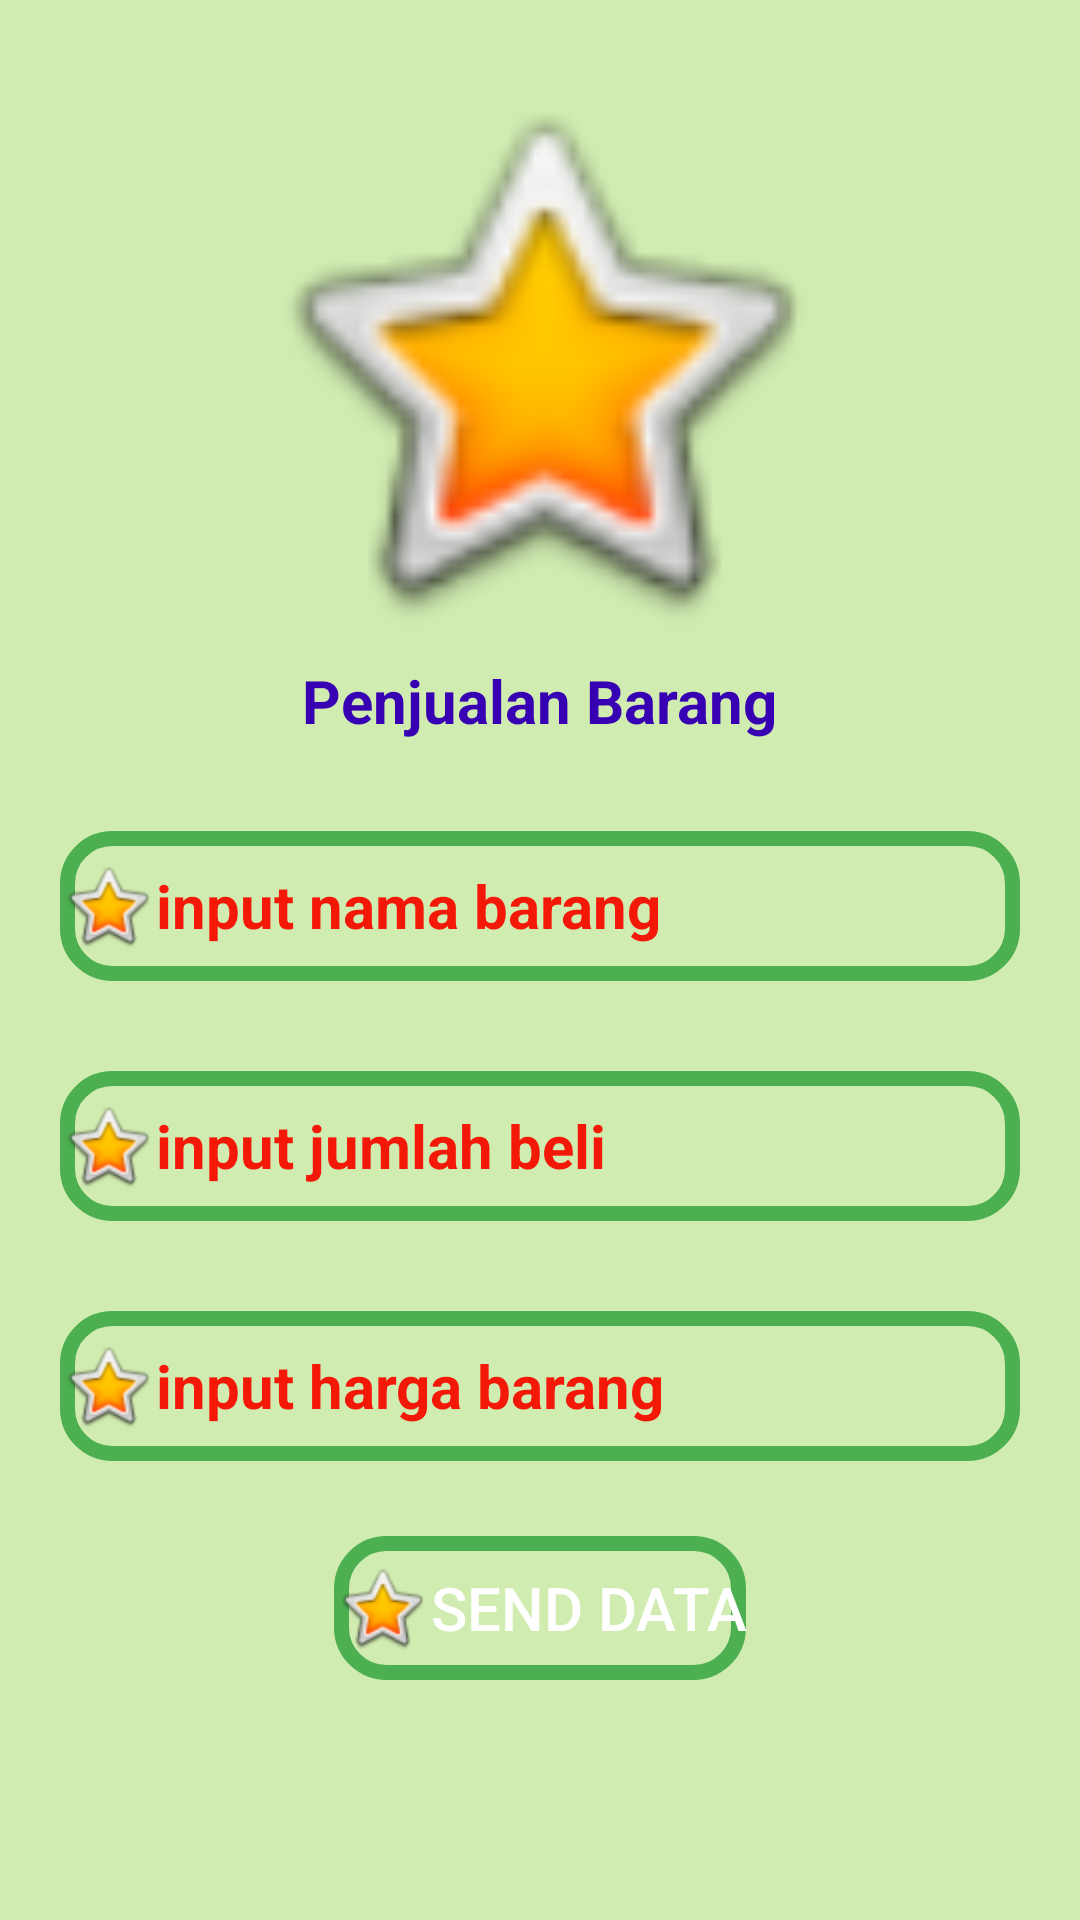

Android layout source for this screen:
<!-- AndroidManifest.xml: application theme Theme.Kot5Raihanefelmaulana -->
<!-- res/layout/activity_main.xml -->
<?xml version="1.0" encoding="utf-8"?>
<RelativeLayout xmlns:android="http://schemas.android.com/apk/res/android"
    xmlns:app="http://schemas.android.com/apk/res-auto"
    xmlns:tools="http://schemas.android.com/tools"
    android:layout_width="match_parent"
    android:background="#D1ECB1"
    android:layout_height="match_parent"
    tools:context=".MainActivity">

    <TextView
        android:layout_width="wrap_content"
        android:layout_height="wrap_content"
        android:text="Penjualan Barang"
        android:textSize="20sp"
        android:textStyle="bold"
        android:textColor="@color/purple_700"
        android:layout_centerHorizontal="true"
        android:id="@+id/txttitle"
        android:layout_below="@+id/image"/>

    <ImageView
        android:id="@+id/image"
        android:layout_width="200dp"
        android:layout_height="200dp"
        android:layout_centerHorizontal="true"
        android:layout_marginTop="20dp"
        android:src="@android:drawable/btn_star_big_on" />

    <EditText
        android:id="@+id/outNama"
        android:layout_marginEnd="20dp"
        android:textColor="@color/black"
        android:background="@drawable/shape_border"
        android:drawableLeft="@android:drawable/btn_star_big_on"
        android:hint="input nama barang"
        android:textColorHint="@color/red"
        android:layout_width="match_parent"
        android:layout_height="50dp"
        android:layout_below="@+id/txttitle"
        android:layout_marginStart="20dp"
        android:layout_marginTop="30dp"
        android:textStyle="bold"
        android:textSize="20sp" />

    <EditText
        android:id="@+id/outjumlah"
        android:layout_width="match_parent"
        android:layout_height="50dp"
        android:layout_below="@+id/outNama"
        android:layout_marginStart="20dp"
        android:layout_marginTop="30dp"
        android:layout_marginEnd="20dp"
        android:background="@drawable/shape_border"
        android:drawableLeft="@android:drawable/btn_star_big_on"
        android:hint="input jumlah beli"
        android:textColorHint="@color/red"
        android:textStyle="bold"
        android:textColor="@color/black"
        android:textSize="20sp" />

    <EditText
        android:id="@+id/outharga"
        android:layout_width="match_parent"
        android:layout_height="50dp"
        android:layout_below="@+id/outjumlah"
        android:layout_marginStart="20dp"
        android:layout_marginTop="30dp"
        android:layout_marginEnd="20dp"
        android:background="@drawable/shape_border"
        android:drawableLeft="@android:drawable/btn_star_big_on"
        android:hint="input harga barang"
        android:textColor="@color/black"
        android:textColorHint="@color/red"
        android:textStyle="bold"
        android:textSize="20sp"/>

    <Button
        android:id="@+id/btnSend"
        android:layout_width="wrap_content"
        android:layout_height="wrap_content"
        android:layout_marginHorizontal="250dp"
        android:layout_marginTop="25dp"
        android:textColor="@color/white"
        android:layout_below="@+id/outharga"
        android:layout_centerHorizontal="true"
        android:drawableLeft="@android:drawable/btn_star_big_on"
        android:textSize="20sp"
        android:text="SEND DATA"
        android:background="@drawable/shape_border" />


</RelativeLayout>
<!-- resources referenced by this layout -->
<resources>
  <color name="black">#FF000000</color>
  <color name="purple_700">#FF3700B3</color>
  <color name="red">#F31808</color>
  <color name="white">#FFFFFFFF</color>
  <!-- drawable shape_border (drawable) -->
  <?xml version="1.0" encoding="utf-8"?>
  <shape
      xmlns:android="http://schemas.android.com/apk/res/android"
      android:shape="rectangle">
      <corners
          android:topRightRadius="15dp"
          android:topLeftRadius="15dp"
          android:bottomRightRadius="15dp"
          android:bottomLeftRadius="15dp" />
  
      <stroke
          android:width="5dp"
          android:color="#4CAF50" />
  
  </shape>
  <style name="Theme.Kot5Raihanefelmaulana" parent="Theme.MaterialComponents.DayNight.DarkActionBar">
          
          <item name="colorPrimary">#629E64</item>
          <item name="colorPrimaryVariant">@color/purple_700</item>
          <item name="colorOnPrimary">@color/white</item>
          
          <item name="colorSecondary">@color/teal_200</item>
          <item name="colorSecondaryVariant">@color/teal_700</item>
          <item name="colorOnSecondary">@color/black</item>
          
          <item name="android:statusBarColor" tools:targetApi="l">?attr/colorPrimaryVariant</item>
          
      </style>
  <color name="teal_200">#FF03DAC5</color>
  <color name="teal_700">#FF018786</color>
</resources>
